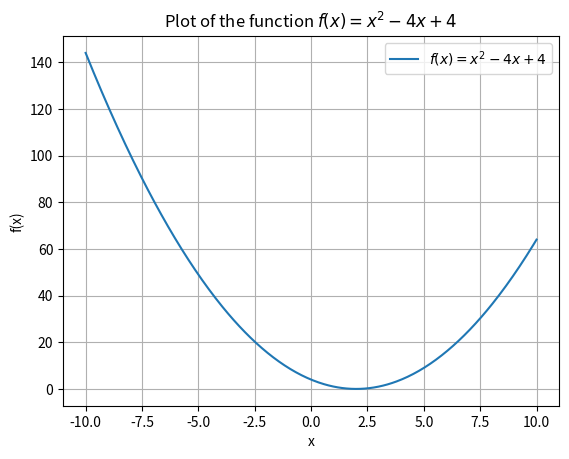

Here is the Python script that generated this plot:
import matplotlib.pyplot as plt
import numpy as np

# Define the function f(x) = x^2 - 4x + 4
def f(x):
    return x**2 - 4*x + 4

# Generate x values between -10 and 10
x = np.linspace(-10, 10, 400)
y = f(x)

# Plot the function
plt.figure()
plt.plot(x, y, label=r'$f(x) = x^2 - 4x + 4$')
plt.xlabel('x')
plt.ylabel('f(x)')
plt.title('Plot of the function $f(x) = x^2 - 4x + 4$')
plt.legend()
plt.grid(True)
plt.show()